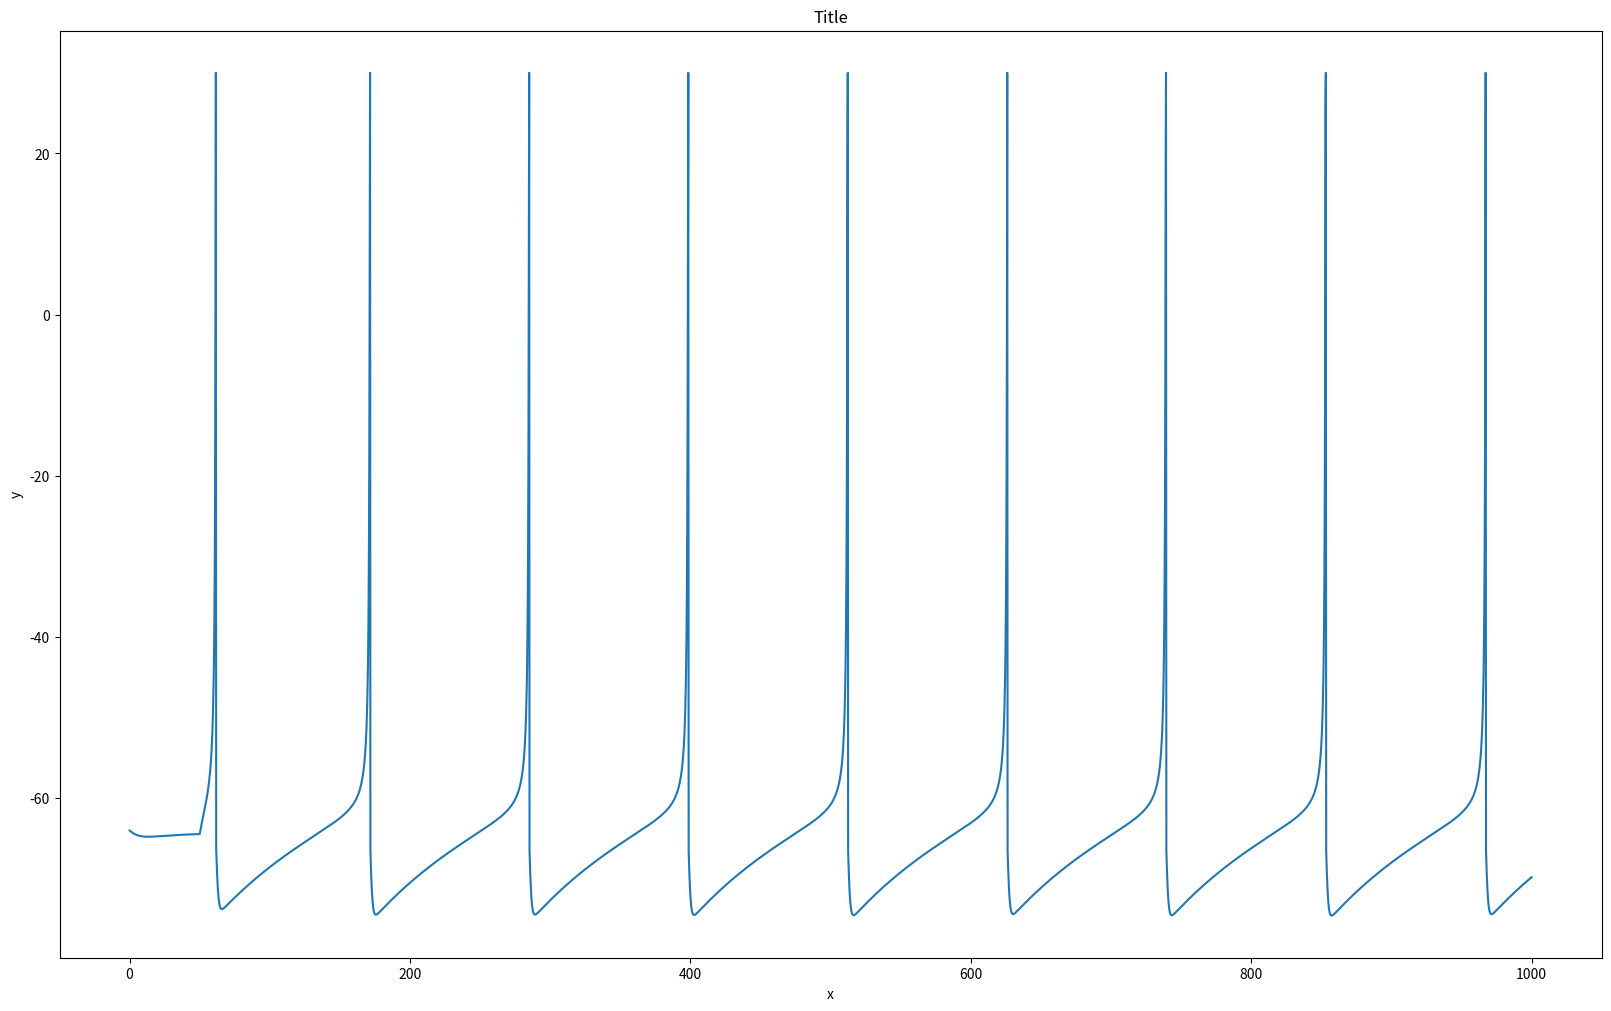

Write the Python code that produced this figure.
import math
import numpy as np
import matplotlib.pyplot as plt


class SpikingNeuron:
    TYPES = {'regular': {'a': 0.02, 'b': 0.25, 'c': -65, 'd': 6}}

    def __init__(self, neuron_type='regular'):
        self.a = SpikingNeuron.TYPES[neuron_type]['a']
        self.b = SpikingNeuron.TYPES[neuron_type]['b']
        self.c = SpikingNeuron.TYPES[neuron_type]['c']
        self.d = SpikingNeuron.TYPES[neuron_type]['d']
        self.voltage = -64
        self.recovery = self.b * self.voltage
        self.vt_graph = Grapher()
        self.spike_times = []

    def simulate_input(self, input_time_function, time_span, time_step, record_values=True, yield_values=False):
        for time_i in np.arange(0, time_span + time_step, time_step):

            input_voltage = input_time_function(time_i)
            self.apply_input_voltage(time_step, input_voltage)

            is_spike = self.voltage > 30

            if record_values:
                self.vt_graph.record(time_i, 30 if is_spike else self.voltage)
                if is_spike:
                    self.spike_times.append(time_i)

            if yield_values:
                yield self.voltage

            if is_spike:
                self.calm_down()
        yield

    def apply_input_voltage(self, time_step, input_voltage):
        self.voltage += time_step * (
                0.04 * self.voltage ** 2 + 5 * self.voltage + 140 - self.recovery + input_voltage)
        self.recovery += time_step * self.a * (self.b * self.voltage - self.recovery)

    def calm_down(self):
        # Refractory period
        self.voltage = self.c
        self.recovery += self.d

    def get_spiking_rate(self, time_span=1000, percentage_from_last=80):
        discarded_steps = int((1 - percentage_from_last / 100) * time_span)
        i = 0
        while len(self.spike_times) > i and self.spike_times[i] < discarded_steps:
            i += 1
        required_spikes = self.spike_times[i:]
        return len(required_spikes) / (time_span - discarded_steps)


class Grapher:

    def __init__(self):
        self.x = []
        self.y = []

    def record(self, x_value, y_value):
        self.x.append(x_value)
        self.y.append(y_value)

    def plot(self, axis, title='Title', xlabel="x", ylabel="y", ylim=None, percentage_from_last=100):
        starting_index = int((1 - percentage_from_last / 100) * len(self.x))
        axis.set_xlabel(xlabel)
        axis.set_ylabel(ylabel)
        if ylim:
            axis.set_ylim(ylim)
        axis.set_title(title)
        axis.plot(self.x[starting_index:], self.y[starting_index:])

    def clear_data(self):
        self.__init__()

    @staticmethod
    def create_figure(num_rows, num_columns, figure_number, figsize=(16, 10)):
        return plt.subplots(num_rows, num_columns, constrained_layout=True, num=figure_number, figsize=figsize, dpi=80)


def regular_spiking():
    neuron = SpikingNeuron()
    next(neuron.simulate_input(lambda time: 1 if time > 50 else 0, time_span=1000, time_step=0.25))
    fig, axs = neuron.vt_graph.create_figure(num_rows=1, num_columns=1, figure_number=1)
    neuron.vt_graph.plot(axs)
    plt.show()


def simulate_constant_inputs_range(min_input, max_input, voltage_step, time_span=1000, time_step=0.25, num_rows=1,
                                   num_cols=1, save_figures=False):
    num_figures = math.ceil((max_input - min_input) / voltage_step / num_rows / num_rows)
    rt_graph = Grapher()
    for fig_i in range(num_figures):
        fig, axs = Grapher.create_figure(num_rows, num_cols, fig_i)
        axs = axs.flatten()
        fig.suptitle(f'Regular Spiking Neuron Figure {fig_i + 1}', fontsize=16)
        for i in range(num_cols * num_rows):
            input_voltage = min_input + voltage_step * i + (fig_i * num_rows * num_cols * voltage_step)
            if input_voltage > max_input:
                break
            neuron = SpikingNeuron(neuron_type='regular')
            next(neuron.simulate_input(lambda time: input_voltage, time_span=time_span, time_step=time_step))
            neuron.vt_graph.plot(axs[i], title=f"Input = {input_voltage}", xlabel="time step", ylabel="V_m",
                                 ylim=(-90, 40))
            spike_rate = neuron.get_spiking_rate()
            rt_graph.record(input_voltage, spike_rate)
            neuron.vt_graph.clear_data()
        if save_figures:
            plt.savefig(f'figures/vt_graph_{fig_i}')

    rt_graph.plot(rt_graph.create_figure(1, 1, 1, figsize=(4, 4))[1], title="Firing rate against input", xlabel="Input",
                  ylabel="Firing Rate")
    if save_figures:
        plt.savefig('figures/rt_graph')

    plt.show()


def simulate_constant_inputs(inputs, time_span=1000, time_step=0.25, save_figures=False):
    fig, axs = Grapher.create_figure(len(inputs), 1, 1, figsize=(4, 8))
    fig.suptitle(f'Regular Spiking Neuron Figure 1', fontsize=16)
    for i in range(len(inputs)):
        input_voltage = inputs[i]
        neuron = SpikingNeuron()
        next(neuron.simulate_input(lambda time: input_voltage, time_span=time_span, time_step=time_step))
        neuron.vt_graph.plot(axs[i], title=f"Input: {input_voltage}", xlabel="time step", ylabel="V_m", ylim=(-90, 40))
        neuron.vt_graph.clear_data()
    if save_figures:
        plt.savefig(f'figures/vt_graph_1')
    plt.show()


def main():
    regular_spiking()


if __name__ == "__main__":
    main()
